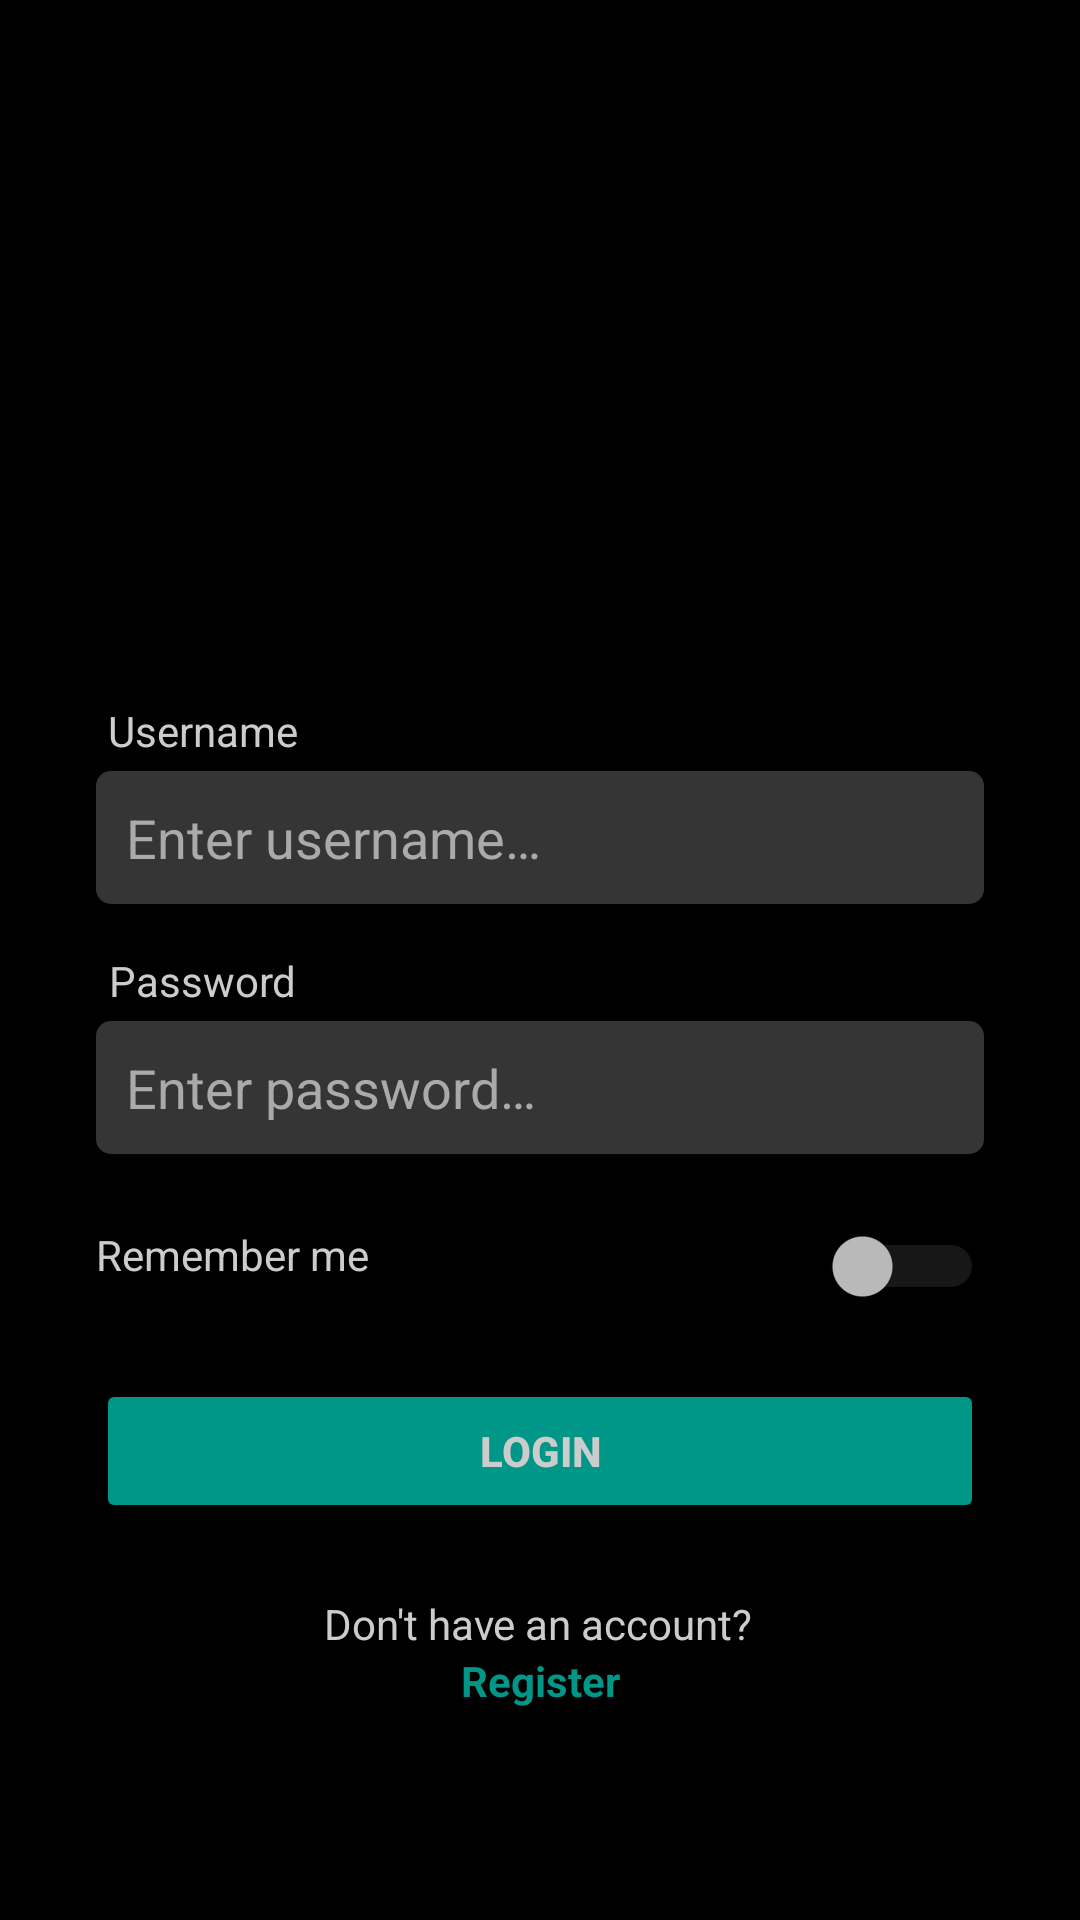

Reconstruct the res/layout file that produces this screen, plus the resources it refers to.
<!-- AndroidManifest.xml: application theme AppTheme -->
<!-- res/layout/fragment_login.xml -->
<?xml version="1.0" encoding="utf-8"?>
<androidx.constraintlayout.widget.ConstraintLayout xmlns:android="http://schemas.android.com/apk/res/android"
    xmlns:app="http://schemas.android.com/apk/res-auto"
    xmlns:tools="http://schemas.android.com/tools"
    android:id="@+id/fragment_login"
    android:layout_width="match_parent"
    android:layout_height="match_parent"
    android:background="@color/dark"
    tools:context=".fragment.LoginFragment">

    <ImageView
        android:id="@+id/login_sallefy_img"
        android:layout_width="324dp"
        android:layout_height="74dp"
        android:layout_marginStart="8dp"
        android:layout_marginTop="80dp"
        android:layout_marginEnd="8dp"
        app:layout_constraintEnd_toEndOf="parent"
        app:layout_constraintStart_toStartOf="parent"
        app:layout_constraintTop_toTopOf="parent"
        app:srcCompat="@drawable/sallefy_logo" />

    <TextView
        android:id="@+id/login_username_tv"
        android:layout_width="wrap_content"
        android:layout_height="wrap_content"
        android:layout_marginStart="36dp"
        android:layout_marginTop="80dp"
        android:gravity="center"
        android:text="@string/username_tv"
        android:textColor="@color/light"
        app:layout_constraintStart_toStartOf="parent"
        app:layout_constraintTop_toBottomOf="@+id/login_sallefy_img" />

    <EditText
        android:id="@+id/login_username"
        android:layout_width="fill_parent"
        android:layout_height="wrap_content"
        android:layout_marginStart="32dp"
        android:layout_marginTop="4dp"
        android:layout_marginEnd="32dp"
        android:background="@drawable/edittext_background"
        android:ems="10"
        android:hint="@string/username_hint"
        android:inputType="textPersonName"
        android:textColor="@color/light"
        android:textColorHint="@color/light_hint"
        app:layout_constraintEnd_toEndOf="parent"
        app:layout_constraintHorizontal_bias="0.0"
        app:layout_constraintStart_toStartOf="parent"
        app:layout_constraintTop_toBottomOf="@+id/login_username_tv" />

    <TextView
        android:id="@+id/login_password_tv"
        android:layout_width="wrap_content"
        android:layout_height="wrap_content"
        android:layout_marginStart="36dp"
        android:layout_marginTop="16dp"
        android:gravity="center"
        android:text="@string/password_tv"
        android:textColor="@color/light"
        app:layout_constraintStart_toStartOf="parent"
        app:layout_constraintTop_toBottomOf="@+id/login_username" />

    <EditText
        android:id="@+id/login_password"
        android:layout_width="fill_parent"
        android:layout_height="wrap_content"
        android:layout_marginStart="32dp"
        android:layout_marginTop="4dp"
        android:layout_marginEnd="32dp"
        android:background="@drawable/edittext_background"
        android:ems="10"
        android:hint="@string/password_hint"
        android:inputType="textPassword"
        android:textColor="@color/light"
        android:textColorHint="@color/light_hint"
        app:layout_constraintEnd_toEndOf="parent"
        app:layout_constraintStart_toStartOf="parent"
        app:layout_constraintTop_toBottomOf="@+id/login_password_tv" />

    <TextView
        android:id="@+id/login_remember_me_tv"
        android:layout_width="wrap_content"
        android:layout_height="wrap_content"
        android:layout_marginStart="32dp"
        android:layout_marginTop="24dp"
        android:gravity="center"
        android:text="@string/remember_me"
        android:textColor="@color/light"
        app:layout_constraintStart_toStartOf="parent"
        app:layout_constraintTop_toBottomOf="@+id/login_password" />

    <Switch
        android:id="@+id/login_remember_me_sw"
        android:layout_width="wrap_content"
        android:layout_height="wrap_content"
        android:layout_marginTop="24dp"
        android:layout_marginEnd="32dp"
        android:checked="false"
        android:theme="@style/GreenSwitch"
        app:layout_constraintEnd_toEndOf="parent"
        app:layout_constraintTop_toBottomOf="@+id/login_password" />

    <Button
        android:id="@+id/login_btn_login"
        android:layout_width="fill_parent"
        android:layout_height="wrap_content"
        android:layout_marginStart="32dp"
        android:layout_marginTop="32dp"
        android:layout_marginEnd="32dp"
        android:text="@string/login_btn_text"
        android:theme="@style/GreenButton"
        app:layout_constraintEnd_toEndOf="parent"
        app:layout_constraintStart_toStartOf="parent"
        app:layout_constraintTop_toBottomOf="@+id/login_remember_me_tv" />

    <TextView
        android:id="@+id/login_no_account"
        android:layout_width="wrap_content"
        android:layout_height="wrap_content"
        android:layout_marginStart="8dp"
        android:layout_marginTop="24dp"
        android:layout_marginEnd="8dp"
        android:gravity="center"
        android:text="@string/no_account_tv_text"
        android:textColor="@color/light"
        app:layout_constraintEnd_toEndOf="parent"
        app:layout_constraintHorizontal_bias="0.497"
        app:layout_constraintStart_toStartOf="parent"
        app:layout_constraintTop_toBottomOf="@+id/login_btn_login" />

    <TextView
        android:id="@+id/login_login_to_register"
        android:layout_width="wrap_content"
        android:layout_height="wrap_content"
        android:layout_marginStart="8dp"
        android:layout_marginEnd="8dp"
        android:layout_marginBottom="8dp"
        android:gravity="center"
        android:text="@string/register_tv_text"
        android:textColor="@color/green"
        android:textStyle="bold"
        app:layout_constraintBottom_toBottomOf="parent"
        app:layout_constraintEnd_toEndOf="parent"
        app:layout_constraintStart_toStartOf="parent"
        app:layout_constraintTop_toBottomOf="@+id/login_no_account"
        app:layout_constraintVertical_bias="0.0" />

</androidx.constraintlayout.widget.ConstraintLayout>
<!-- resources referenced by this layout -->
<resources>
  <color name="dark">#000000</color>
  <color name="green">#009688</color>
  <color name="light">#CCCCCC</color>
  <color name="light_hint">#AAAAAA</color>
  <!-- drawable edittext_background (drawable) -->
  <?xml version="1.0" encoding="utf-8"?>
  <shape xmlns:android="http://schemas.android.com/apk/res/android"
      android:shape="rectangle">
  
      <corners android:radius="5dp"/>
      <solid android:color="@color/colorPrimaryDark"/>
      <padding
          android:bottom="10dp"
          android:left="10dp"
          android:right="10dp"
          android:top="10dp"/>
  
  </shape>
  <string name="login_btn_text">Login</string>
  <string name="no_account_tv_text">Don\'t have an account?</string>
  <string name="password_hint">Enter password…</string>
  <string name="password_tv">Password</string>
  <string name="register_tv_text">Register</string>
  <string name="remember_me">Remember me</string>
  <string name="username_hint">Enter username…</string>
  <string name="username_tv">Username</string>
  <style name="GreenButton" parent="NoTitle">
          <item name="android:textColor">@color/light</item>
          <item name="android:textStyle">bold</item>
          <item name="android:backgroundTint">@color/green</item>
      </style>
  <style name="GreenSwitch" parent="NoTitle">
          <item name="colorSwitchThumbNormal">@color/switch_thumb</item>
          <item name="colorControlActivated">@color/green</item>
          <item name="android:colorForeground">@color/switch_track</item>
      </style>
  <style name="AppTheme" parent="Theme.MaterialComponents.NoActionBar">
          <item name="colorPrimary">@color/colorPrimary</item>
          <item name="colorPrimaryDark">@color/colorPrimaryDark</item>
          <item name="colorAccent">@color/colorAccent</item>
      </style>
  <color name="colorPrimaryDark">#353535</color>
  <style name="NoTitle" parent="AppTheme">
          <item name="windowActionBar">false</item>
          <item name="windowNoTitle">true</item>
      </style>
  <color name="switch_thumb">#F1F1F1</color>
  <color name="switch_track">#504C4C</color>
  <color name="colorPrimary">#009688</color>
  <color name="colorAccent">#03DAC5</color>
</resources>
